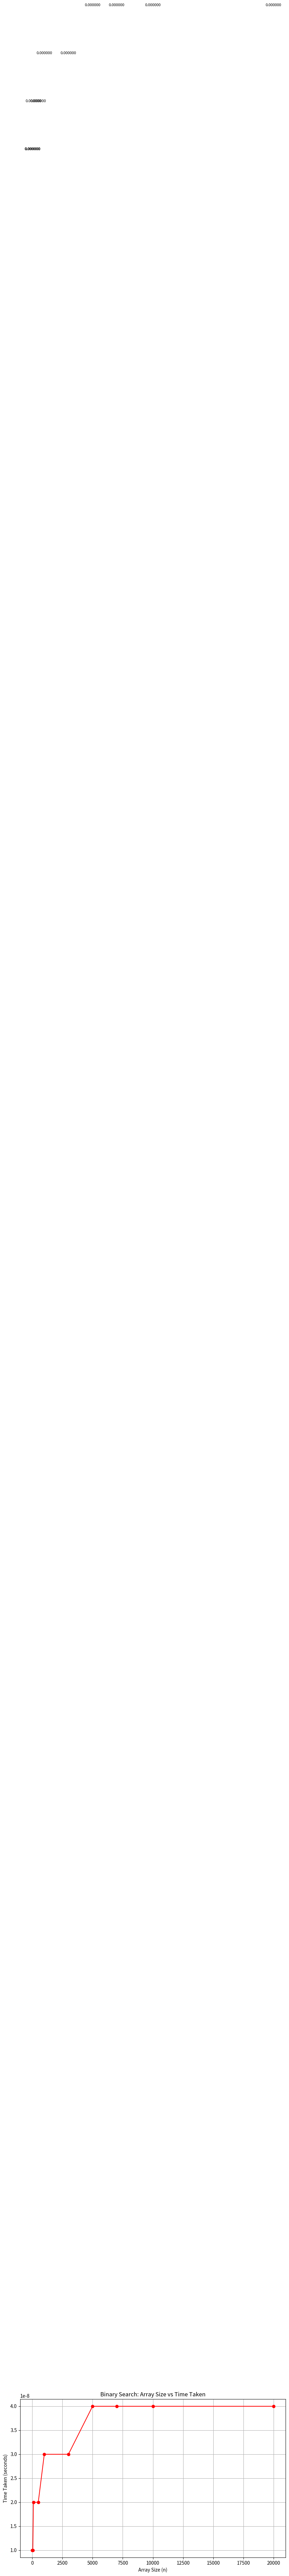

Generate this figure with matplotlib:
import matplotlib.pyplot as plt

# Example Data (replace with your measured values from C program)
n_values = [10, 50, 100, 500, 1000, 3000, 5000, 7000, 10000, 20000]
time_values = [0.00000001, 0.00000001, 0.00000002, 0.00000002, 0.00000003,
               0.00000003, 0.00000004, 0.00000004, 0.00000004, 0.00000004]

# Plotting
plt.figure(figsize=(10, 6))
plt.plot(n_values, time_values, marker='o', linestyle='-', color='red')

# Titles and labels
plt.title('Binary Search: Array Size vs Time Taken')
plt.xlabel('Array Size (n)')
plt.ylabel('Time Taken (seconds)')
plt.grid(True)

# Show data point values on the graph
for i in range(len(n_values)):
    plt.text(n_values[i], time_values[i] + 0.0000005, f"{time_values[i]:.6f}", 
             ha='center', fontsize=8)

plt.tight_layout()
plt.show()
